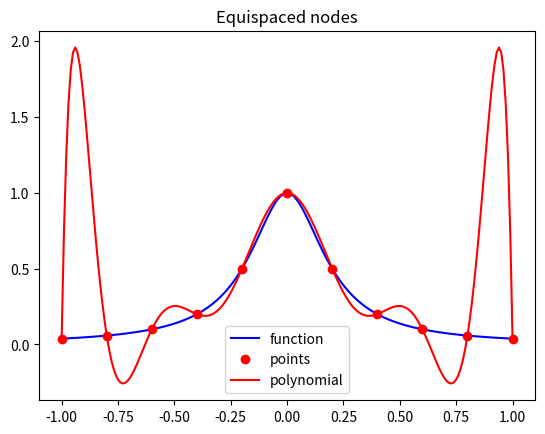
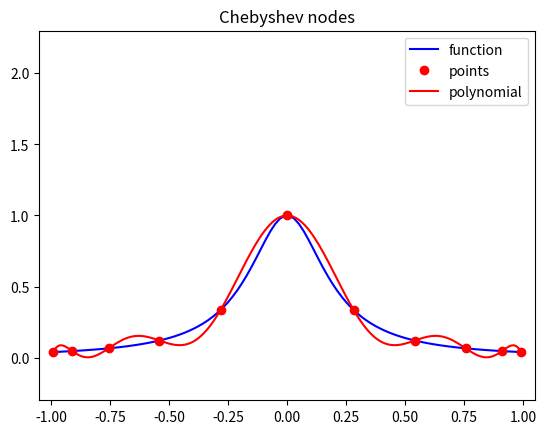
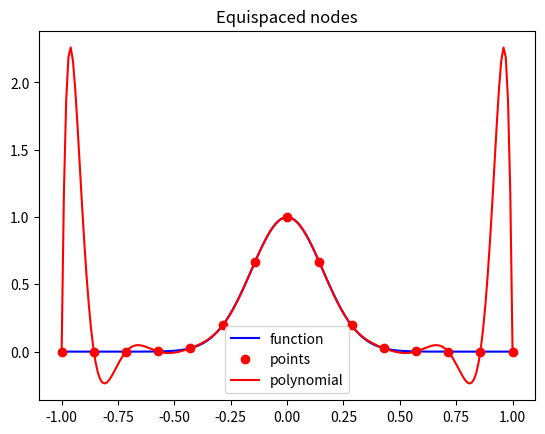
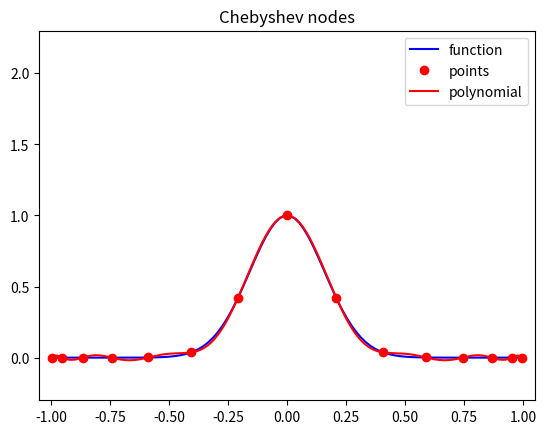

Source code (Python) for these figures, in order:
# -*- coding: utf-8 -*-
"""
Lab 6, Exercise 3

[redacted]
"""

import numpy as np
import matplotlib.pyplot as plt

def chebyshev(f,a,b,n):
    
    # Building the nodes
    x = lambda x : np.cos(((2*x - 1)*np.pi)/(2*n))
    res = np.zeros(n)
    for i in range(1,n + 1): 
        res[i-1] = x(i)
    
    return res

# Example 1
print("------------  Function f1  ------------")
f1 = lambda x : 1/(1 + 25 * x**2)
a = -1
b = 1
n = 11
points = np.linspace(a,b,100)

# Plot using equispaced
equipoints = np.linspace(a,b,n)
pol = np.polyfit(equipoints,f1(equipoints),len(equipoints)-1)  # polynomial coefficients

xp = np.linspace(min(equipoints),max(equipoints),200)
yp = np.polyval(pol,xp)
plt.figure()
plt.plot(points,f1(points),'blue',equipoints,f1(equipoints),'ro',xp,yp,'r')
plt.legend(['function','points','polynomial'],loc='best')
plt.title("Equispaced nodes")
plt.show()

# Plot using chebyshev
x = chebyshev(f1,a,b,n)
y = f1(x)

pol = np.polyfit(x,y,len(x)-1)

xp = np.linspace(min(x),max(x),200)
yp = np.polyval(pol,xp)

points = np.linspace(a,b,100)
plt.figure()
plt.axis([-1.05, 1.05, -0.3, 2.3])
plt.plot(points,f1(points),'blue',x, f1(x),'ro',xp, yp,'r')
plt.legend(['function','points','polynomial'],loc='best')
plt.title("Chebyshev nodes")
plt.show()

# Example 2
print("------------  Function f2  ------------")
f1 = lambda x : np.exp(-20*x**2)
a = -1
b = 1
n = 15
points = np.linspace(a,b,100)

# Plot using equispaced
equipoints = np.linspace(a,b,n)
pol = np.polyfit(equipoints,f1(equipoints),len(equipoints)-1)  # polynomial coefficients

xp = np.linspace(min(equipoints),max(equipoints),200)
yp = np.polyval(pol,xp)
plt.figure()
plt.plot(points,f1(points),'blue',equipoints,f1(equipoints),'ro',xp,yp,'r')
plt.legend(['function','points','polynomial'],loc='best')
plt.title("Equispaced nodes")
plt.show()

# Plot using chebyshev
lolpoints = np.linspace(a,b,n)
x = chebyshev(f1,a,b,n)
y = f1(x)

pol = np.polyfit(x,y,len(x)-1)

xp = np.linspace(min(x),max(x),200)
yp = np.polyval(pol,xp)

points = np.linspace(a,b,100)
plt.figure()
plt.axis([-1.05, 1.05, -0.3, 2.3])
plt.plot(points,f1(points),'blue',x, f1(x),'ro',xp, yp,'r')
plt.legend(['function','points','polynomial'],loc='best')
plt.title("Chebyshev nodes")
plt.show()